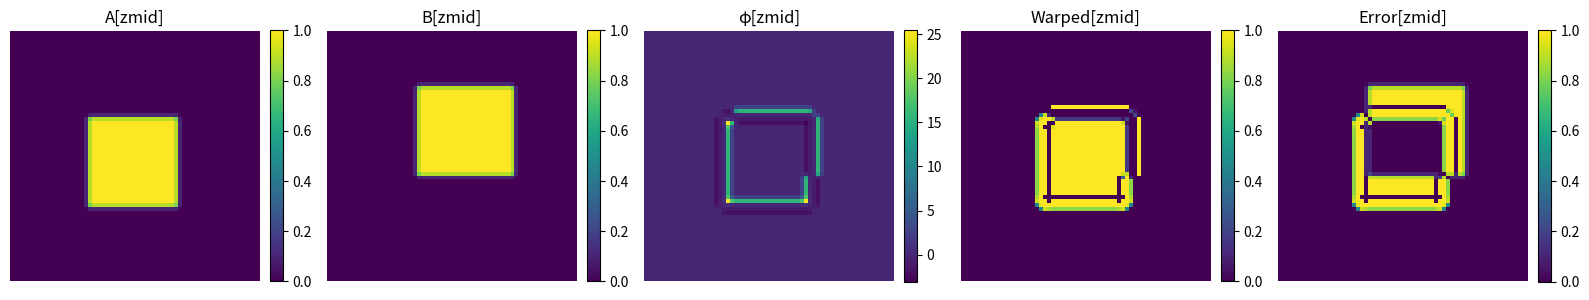

Here is the Python script that generated this plot:
# -----------------------------------------------------------
# © 2025 Jeff Boylan
# SPDX-License-Identifier: GPL-3.0-only OR LicenseRef-JeffBoylan-Commercial
# DOI: 10.5281/zenodo.17589521
# -----------------------------------------------------------

#L/H Poisson Cube Test - notice the rounding corners.

import numpy as np
from scipy.ndimage import map_coordinates, gaussian_filter
import time, os, math
import matplotlib.pyplot as plt

# ----------------------------- Core 3D Ops -----------------------------
def gradient_3d(A):
    gx = 0.5 * (np.roll(A, -1, 2) - np.roll(A, 1, 2))
    gy = 0.5 * (np.roll(A, -1, 1) - np.roll(A, 1, 1))
    gz = 0.5 * (np.roll(A, -1, 0) - np.roll(A, 1, 0))
    return gx, gy, gz

def divergence_3d(px, py, pz):
    dx = 0.5 * (np.roll(px, -1, 2) - np.roll(px, 1, 2))
    dy = 0.5 * (np.roll(py, -1, 1) - np.roll(py, 1, 1))
    dz = 0.5 * (np.roll(pz, -1, 0) - np.roll(pz, 1, 0))
    return dx + dy + dz

def poisson_phi_3d(A, B, lam=1e-2):
    dI = B - A
    gx, gy, gz = gradient_3d(A)
    denom = gx*gx + gy*gy + gz*gz + lam
    return divergence_3d(dI*gx, dI*gy, dI*gz) / np.maximum(denom, 1e-12)

def warp_3d(A, phi):
    gx, gy, gz = gradient_3d(phi)
    D, H, W = A.shape
    zz, yy, xx = np.meshgrid(np.arange(D), np.arange(H), np.arange(W), indexing="ij")
    z2 = np.clip(zz + gz, 0, D-1)
    y2 = np.clip(yy + gy, 0, H-1)
    x2 = np.clip(xx + gx, 0, W-1)
    coords = np.vstack([z2.ravel(), y2.ravel(), x2.ravel()])
    return map_coordinates(A, coords, order=1, mode='nearest').reshape(D, H, W)

# ----------------------------- Metrics -----------------------------
def conservation_score_3d(A, B):
    return 1.0 - abs(A.mean() - B.mean())

def l2(A, B):
    return np.sqrt(np.mean((A - B)**2))

def mae(A, B):
    return np.mean(np.abs(A - B))

def psnr(A, B):
    mse = np.mean((A - B)**2)
    if mse <= 1e-12:
        return float("inf")
    return 20.0 * math.log10(1.0 / math.sqrt(mse))

# ----------------------------- Cube generator -----------------------------
def cube_volume(D=64, H=64, W=64, center=None, half_size=(10,10,10), intensity=1.0):
    if center is None:
        center = (D/2, H/2, W/2)
    z, y, x = np.mgrid[0:D, 0:H, 0:W]
    mask = (
        (np.abs(x - center[2]) <= half_size[2]) &
        (np.abs(y - center[1]) <= half_size[1]) &
        (np.abs(z - center[0]) <= half_size[0])
    )
    vol = np.zeros((D,H,W), np.float32)
    vol[mask] = intensity
    return gaussian_filter(vol, sigma=0.5)  # small softening

def make_scene(D=64, H=64, W=64, rng=None):
    if rng is None:
        rng = np.random.default_rng()
    cA = (D/2 + rng.integers(-4,4), H/2 + rng.integers(-4,4), W/2 + rng.integers(-4,4))
    hA = (rng.integers(8,12), rng.integers(8,12), rng.integers(8,12))
    cB = (D/2 + rng.integers(-8,8), H/2 + rng.integers(-8,8), W/2 + rng.integers(-8,8))
    hB = (rng.integers(7,13), rng.integers(7,13), rng.integers(7,13))
    A = cube_volume(D,H,W,cA,hA)
    B = cube_volume(D,H,W,cB,hB)
    return A, B

# ----------------------------- Visualization -----------------------------
def plot_slices(A, B, phi, warped):
    mid = A.shape[0]//2
    error = np.abs(B - warped)
    fig, axes = plt.subplots(1,5, figsize=(16,4))
    titles = ["A[zmid]", "B[zmid]", "φ[zmid]", "Warped[zmid]", "Error[zmid]"]
    for ax, data, title in zip(axes, [A,B,phi,warped,error], titles):
        im = ax.imshow(data[mid], cmap='viridis')
        ax.set_title(title)
        ax.axis('off')
        plt.colorbar(im, ax=ax, fraction=0.046, pad=0.04)
    plt.tight_layout()
    plt.show()

# ----------------------------- Battery -----------------------------
def run_trial(D=64, H=64, W=64, lam=1e-2, visualize=True):
    A, B = make_scene(D,H,W)
    t0 = time.perf_counter()
    phi = poisson_phi_3d(A,B,lam)
    warped = warp_3d(A,phi)
    t = time.perf_counter() - t0
    if visualize:
        plot_slices(A,B,phi,warped)
    print(f"Conservation={conservation_score_3d(A,warped):.6f}, "
          f"PSNR={psnr(B,warped):.2f} dB, Time={t:.3f}s")

if __name__ == "__main__":
    run_trial(D=64, H=64, W=64, lam=1e-2)
